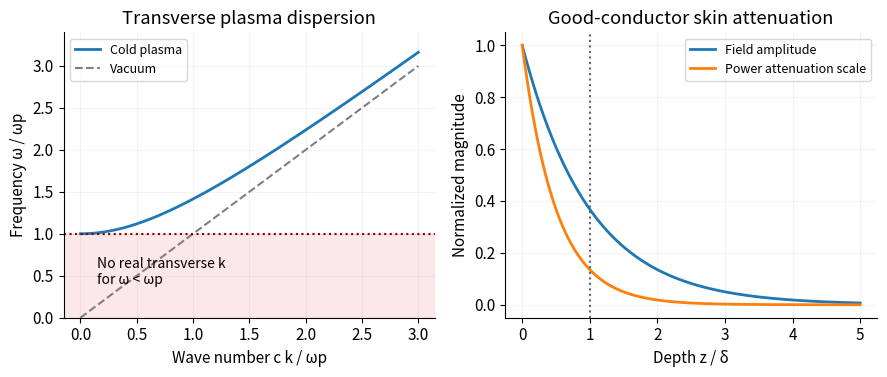

Python code for this plot: (Note: this script raises an exception after producing the figure.)
"""Original solution diagram. Tested with Python 3.14.4, numpy 2.3.5, matplotlib 3.10.7.
Run from the mirrored _media directory; output is a basename in the working directory.
"""
from pathlib import Path
import numpy as np
import matplotlib
matplotlib.use('Agg')
import matplotlib.pyplot as plt
plt.rcParams.update({'font.size':11,'figure.facecolor':'white','axes.spines.top':False,'axes.spines.right':False})

fig,axs=plt.subplots(1,2,figsize=(9,3.9));q=np.linspace(0,3,500);axs[0].axhspan(0,1,color='lightcoral',alpha=.18);axs[0].plot(q,np.sqrt(1+q*q),label='Cold plasma',lw=2);axs[0].plot(q,q,'--',color='.5',label='Vacuum');axs[0].axhline(1,color='darkred',ls=':');axs[0].text(.15,.4,'No real transverse k\nfor ω < ωp',fontsize=10);axs[0].set(xlabel='Wave number c k / ωp',ylabel='Frequency ω / ωp',ylim=(0,3.4),title='Transverse plasma dispersion');axs[0].legend(fontsize=9);z=np.linspace(0,5,400);axs[1].plot(z,np.exp(-z),lw=2,label='Field amplitude');axs[1].plot(z,np.exp(-2*z),lw=2,label='Power attenuation scale');axs[1].set(xlabel='Depth z / δ',ylabel='Normalized magnitude',title='Good-conductor skin attenuation');axs[1].axvline(1,ls=':',color='.4');axs[1].legend(fontsize=9)
for ax in axs:ax.grid(alpha=.15)
fig.tight_layout()

fig.savefig(Path(__file__).with_suffix('.png').name,dpi=150,facecolor='white',bbox_inches='tight');plt.close(fig)
